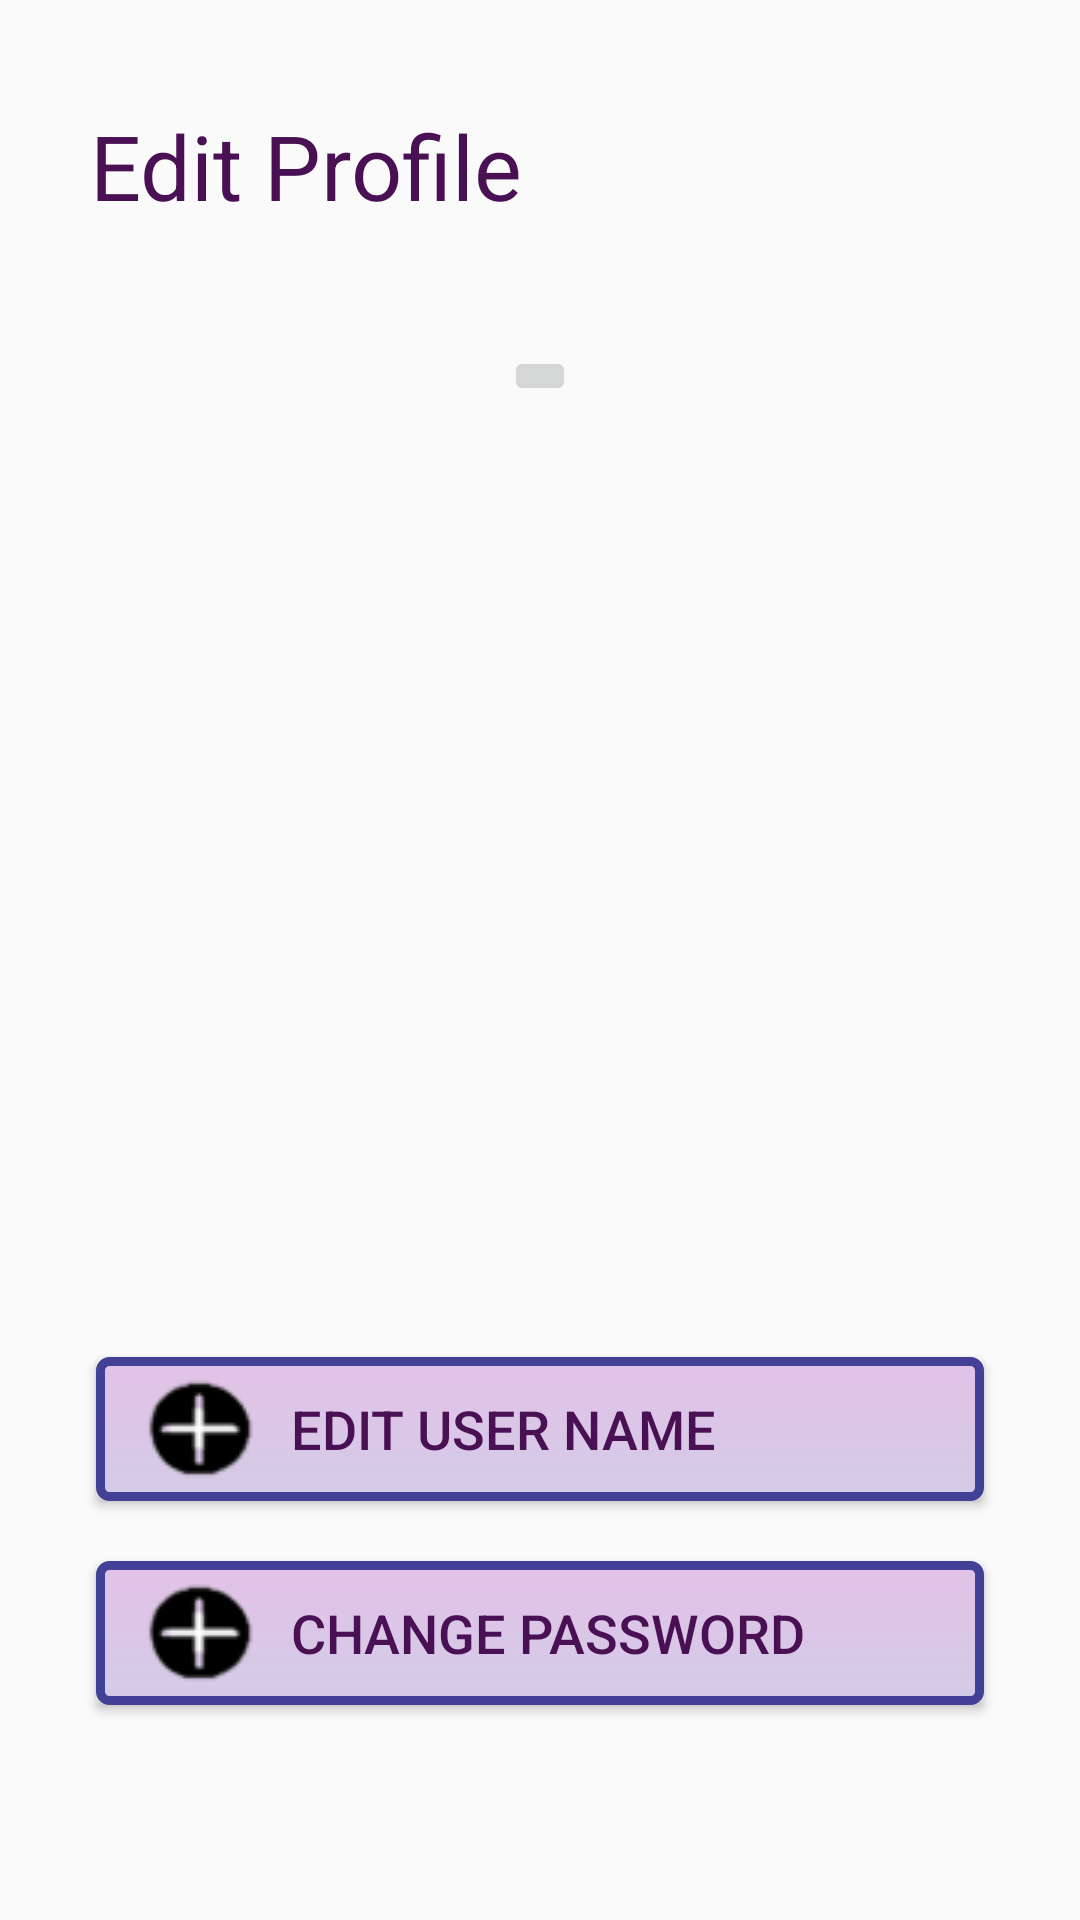

Produce the Android XML layout that renders to this screen, including the resource entries it uses.
<!-- AndroidManifest.xml: application theme AppTheme -->
<!-- res/layout/activity_edit_profile.xml -->
<?xml version="1.0" encoding="utf-8"?>
<androidx.constraintlayout.widget.ConstraintLayout xmlns:android="http://schemas.android.com/apk/res/android"
    xmlns:app="http://schemas.android.com/apk/res-auto"
    xmlns:tools="http://schemas.android.com/tools"
    android:layout_width="match_parent"
    android:layout_height="match_parent"
    tools:context=".EditProfileActivity">

    <androidx.appcompat.widget.Toolbar
        android:id="@+id/editProfileToolbar"
        android:layout_width="match_parent"
        android:layout_height="wrap_content"
        android:layout_marginTop="25dp"
        app:layout_constraintEnd_toEndOf="parent"
        app:layout_constraintHorizontal_bias="1.0"
        app:layout_constraintStart_toStartOf="parent"
        app:layout_constraintTop_toTopOf="parent"
        android:layoutDirection="ltr"
        >

        <TextView
            android:id="@+id/txtTitle"
            android:layout_width="wrap_content"
            android:layout_height="wrap_content"
            android:layout_marginStart="30dp"
            android:layout_marginTop="30dp"
            android:text="@string/edit_profile"
            android:textSize="30sp"
            app:layout_constraintStart_toStartOf="parent"
            app:layout_constraintTop_toTopOf="parent"
            android:layout_marginVertical="10dp"
            />
    </androidx.appcompat.widget.Toolbar>

    <ImageButton
        android:id="@+id/imageButtonEditProfile"
        android:layout_width="wrap_content"
        android:layout_height="wrap_content"
        android:layout_marginTop="30dp"
        app:layout_constraintEnd_toEndOf="parent"
        app:layout_constraintStart_toStartOf="parent"
        app:layout_constraintTop_toBottomOf="@+id/editProfileToolbar"
        app:srcCompat="@drawable/addprofile" />

    <TextView
        android:id="@+id/tvUserName"
        android:layout_width="0dp"
        android:layout_height="wrap_content"
        android:layout_marginStart="20dp"
        android:layout_marginTop="28dp"
        android:layout_marginEnd="20dp"
        android:text="User Name"
        android:textAlignment="center"
        android:textSize="24sp"
        app:layout_constraintEnd_toEndOf="@+id/imageButtonEditProfile"
        app:layout_constraintStart_toStartOf="@+id/imageButtonEditProfile"
        app:layout_constraintTop_toBottomOf="@+id/imageButtonEditProfile" />

    <Button
        android:id="@+id/btnEditUserName"
        android:layout_width="0dp"
        android:layout_height="wrap_content"
        android:layout_marginStart="32dp"
        android:layout_marginTop="30dp"
        android:layout_marginEnd="32dp"
        android:background="@drawable/edit_profile_btn"
        android:drawableStart="@drawable/plus"
        android:paddingStart="15dp"
        android:text="@string/edit_user_name"
        android:textAlignment="textStart"
        android:textSize="18sp"
        app:layout_constraintEnd_toEndOf="parent"
        app:layout_constraintStart_toStartOf="parent"
        app:layout_constraintTop_toBottomOf="@+id/tvUserName" />

    <Button
        android:id="@+id/btnChanePass"
        android:layout_width="0dp"
        android:layout_height="wrap_content"
        android:layout_marginStart="32dp"
        android:layout_marginTop="20dp"
        android:layout_marginEnd="32dp"
        android:background="@drawable/edit_profile_btn"
        android:drawableStart="@drawable/plus"
        android:paddingStart="15dp"
        android:text="@string/change_password"
        android:textAlignment="textStart"
        android:textSize="18sp"
        app:layout_constraintEnd_toEndOf="parent"
        app:layout_constraintStart_toStartOf="parent"
        app:layout_constraintTop_toBottomOf="@+id/btnEditUserName" />




</androidx.constraintlayout.widget.ConstraintLayout>
<!-- resources referenced by this layout -->
<resources>
  <!-- drawable edit_profile_btn (drawable) -->
  <?xml version="1.0" encoding="utf-8"?>
  <shape xmlns:android="http://schemas.android.com/apk/res/android"
      android:shape="rectangle">
      <gradient
          android:startColor="#E3C2E8"
          android:endColor="#D3CBE8"
          android:angle="270" />
      <corners android:radius="3dp" />
      <stroke android:width="3dp" android:color="#434097" />
      <text>sdfsf</text>
  </shape>
  <!-- drawable plus: png bitmap (drawable, 1772 bytes) -->
  <string name="change_password">  Change Password</string>
  <string name="edit_profile">Edit Profile</string>
  <string name="edit_user_name">  Edit User Name</string>
  <style name="AppTheme" parent="Theme.AppCompat.Light.NoActionBar">
          
          <item name="colorPrimary">#5F3467</item>
          <item name="colorPrimaryDark">#3B2A4C</item>
          <item name="colorAccent">#9C27B0</item>
          <item name="android:textColor">#491053</item>
          <item name="android:itemBackground">#E7D4F3</item>
      </style>
</resources>
